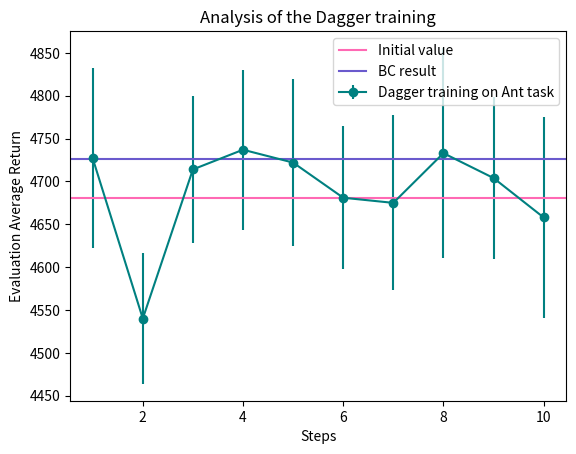

Python code for this plot:
import matplotlib.pyplot as plt

X1 = [1000, 10000, 100, 500, 10, 50, 300, 700]
X2 = [500, 80, 50, 10, 1000, 20, 30]
Y1 = [4726, 4724, 665, 4035, 923, 597, 851, 4172]
Y2 = [4650, 4172, 3726, 621, 4679, 743, 3936]

# plt.scatter(X2, Y2, marker='+', label='Evaluation values')
# plt.axhline(y=4681, color='r', label='Initial value')
# #plt.xlabel('Number of Gradient steps for training policy')
# plt.xlabel('Train batch size')
# plt.ylabel('Evaluation Average Return')
# plt.xscale('log')
# plt.legend()
# plt.title('Evolution of the return depending on the training batch size')
# plt.show()

steps = [1, 2, 3, 4, 5, 6, 7, 8, 9, 10]
dag_ant = [4727, 4540, 4714, 4737, 4722, 4681, 4675, 4733, 4704, 4658]
std_ant = [104.9, 76.26, 86.04, 93.60, 97.60, 83.61, 102.10, 122.80, 93.96, 117.40]
dag_hop = [1164, 1446, 3168, 3690, 3456, 3699, 3724, 3708, 3721, 3722]
std_hop = [224.60, 200, 825.38, 17.17, 481.90, 5.25, 5.80, 3.75, 3.73, 3.87]

plt.errorbar(steps, dag_hop, yerr=std_hop, color='teal', marker='o', label='Dagger training on Hopper task')
plt.axhline(y = 3717, color ='hotpink', label='Initial value')
plt.axhline(y= 1116, color='slateblue', label='BC result')
plt.xlabel('Steps')
plt.ylabel('Evaluation Average Return')
plt.legend()
plt.title('Analysis of the Dagger training')
plt.savefig('DaggerHop1.png')
plt.clf()

plt.errorbar(steps, dag_ant, yerr=std_ant, color='teal', marker='o', label='Dagger training on Ant task')
plt.axhline(y = 4681, color ='hotpink', label='Initial value')
plt.axhline(y= 4726, color='slateblue', label='BC result')
plt.xlabel('Steps')
plt.ylabel('Evaluation Average Return')
plt.legend()
plt.title('Analysis of the Dagger training')
plt.savefig('DaggerAnt1.png')